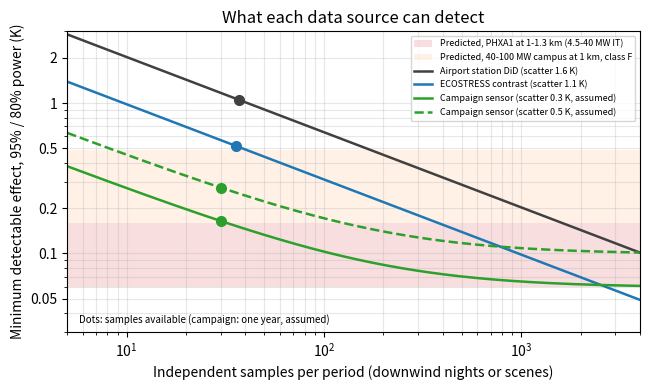

Write the Python code that produced this figure.
"""
detectability.py - predicted signal vs achievable precision for each validation data source.

Scatter per independent sample (night or scene) is back-calculated from the achieved
bootstrap CIs of station_analysis.py and satellite_analysis.py (values entered below); the
campaign scatter is an assumption (0.3-0.5 K per night after site-bias correction).
Minimum detectable effect (MDE) at 95% two-sided, 80% power: 2.80 x SE.
Outputs: results/detectability/{detectability.csv, fig_detectability.png}
"""
import os
import numpy as np, pandas as pd
import matplotlib
matplotlib.use("Agg")
import matplotlib.pyplot as plt

OUT = "results/detectability"
os.makedirs(OUT, exist_ok=True)
Z = 1.96 + 0.84

# ---- scatter per sample, from achieved CIs
# KGYR evening DiD: half-widths 0.75 (KLUF, 34 / 39 nights) and 0.73 (KBXK, 34 / 42)
sig_kgyr = np.mean([0.75 / 1.96 / np.sqrt(1 / 34 + 1 / 39), 0.725 / 1.96 / np.sqrt(1 / 34 + 1 / 42)])
# ECOSTRESS post-commissioning ring contrast: half-widths 0.37 (36 scenes), 0.35 (37)
sig_eco = np.mean([0.37 / 1.96 * np.sqrt(36), 0.35 / 1.96 * np.sqrt(37)])
SIG_CAMP = (0.3, 0.5)          # assumed per-night scatter of downwind-minus-reference
N_BIAS = 200                   # non-downwind stable nights for each sensor's site-bias correction (12-month campaign)

rows = [
    dict(source="KGYR evening record vs KLUF/KBXK (V6)", statistic="Before/after DiD, campus sector",
         predicted_low=0.06, predicted_high=0.16, sigma=sig_kgyr, n_available="34 before / 39-42 after sector evenings",
         halfwidth_achieved=0.74, mde=Z * sig_kgyr * np.sqrt(1 / 34 + 1 / 40),
         n_needed_015=2 * (Z * sig_kgyr / 0.15) ** 2, rules_out="post-commissioning warming > 0.45-0.62 K"),
    dict(source="ECOSTRESS night LST (V5)", statistic="Downwind-upwind contrast after commissioning, 0.5-2 km",
         predicted_low=0.06, predicted_high=0.11, sigma=sig_eco, n_available="36-37 scenes (about 12 usable a year)",
         halfwidth_achieved=0.36, mde=Z * sig_eco / np.sqrt(36),
         n_needed_015=(Z * sig_eco / 0.15) ** 2, rules_out="LST band > 0.15-0.49 K (by ring and wind station)"),
]
for s in SIG_CAMP:
    n = 30
    se = s * np.sqrt(1 / n + 1 / N_BIAS)
    rows.append(dict(source=f"On-site campaign, one axis sensor (scatter {s} K, assumed)",
                     statistic="Downwind minus bias-corrected reference, 1 km",
                     predicted_low=0.16, predicted_high=0.49, sigma=s,
                     n_available="about 30 downwind nights a year (assumed)",
                     halfwidth_achieved=1.96 * se, mde=Z * se,
                     n_needed_015=(Z * s / 0.15) ** 2 / (1 - (Z * s / 0.15) ** 2 / N_BIAS)
                     if (Z * s / 0.15) ** 2 < N_BIAS else np.inf,
                     rules_out="[TBD: campaign]"))
tab = pd.DataFrame(rows)
tab.to_csv(f"{OUT}/detectability.csv", index=False, float_format="%.3f")

# ---- figure: MDE vs number of independent samples
fig, ax = plt.subplots(figsize=(6.6, 4.0))
n = np.logspace(0.7, 3.6, 200)
ax.axhspan(0.06, 0.16, color="C3", alpha=0.15, lw=0, label="Predicted, PHXA1 at 1-1.3 km (4.5-40 MW IT)")
ax.axhspan(0.16, 0.49, color="C1", alpha=0.10, lw=0, label="Predicted, 40-100 MW campus at 1 km, class F")
ax.plot(n, Z * sig_kgyr * np.sqrt(2 / n), color="0.25", lw=1.8, label=f"Airport station DiD (scatter {sig_kgyr:.1f} K)")
ax.plot(n, Z * sig_eco / np.sqrt(n), color="C0", lw=1.8, label=f"ECOSTRESS contrast (scatter {sig_eco:.1f} K)")
for s, ls in zip(SIG_CAMP, ("-", "--")):
    ax.plot(n, Z * s * np.sqrt(1 / n + 1 / N_BIAS), color="C2", lw=1.8, ls=ls,
            label=f"Campaign sensor (scatter {s} K, assumed)")
ax.plot(37, Z * sig_kgyr * np.sqrt(2 / 37), "o", color="0.25", ms=7)
ax.plot(36, Z * sig_eco / np.sqrt(36), "o", color="C0", ms=7)
ax.plot([30, 30], [Z * 0.3 * np.sqrt(1 / 30 + 1 / N_BIAS), Z * 0.5 * np.sqrt(1 / 30 + 1 / N_BIAS)], "o", color="C2", ms=7)
ax.text(0.02, 0.03, "Dots: samples available (campaign: one year, assumed)", transform=ax.transAxes, fontsize=7)
ax.set(xscale="log", yscale="log", xlim=(5, 4000), ylim=(0.03, 3),
       xlabel="Independent samples per period (downwind nights or scenes)",
       ylabel="Minimum detectable effect, 95% / 80% power (K)",
       title="What each data source can detect")
ax.set_yticks([0.05, 0.1, 0.2, 0.5, 1, 2]); ax.set_yticklabels(["0.05", "0.1", "0.2", "0.5", "1", "2"])
ax.grid(alpha=0.3, which="both")
ax.legend(fontsize=6.5, loc="upper right")
fig.tight_layout()
fig.savefig(f"{OUT}/fig_detectability.png", dpi=200)
pd.set_option("display.width", 250)
print(tab.round(3).to_string(index=False))
